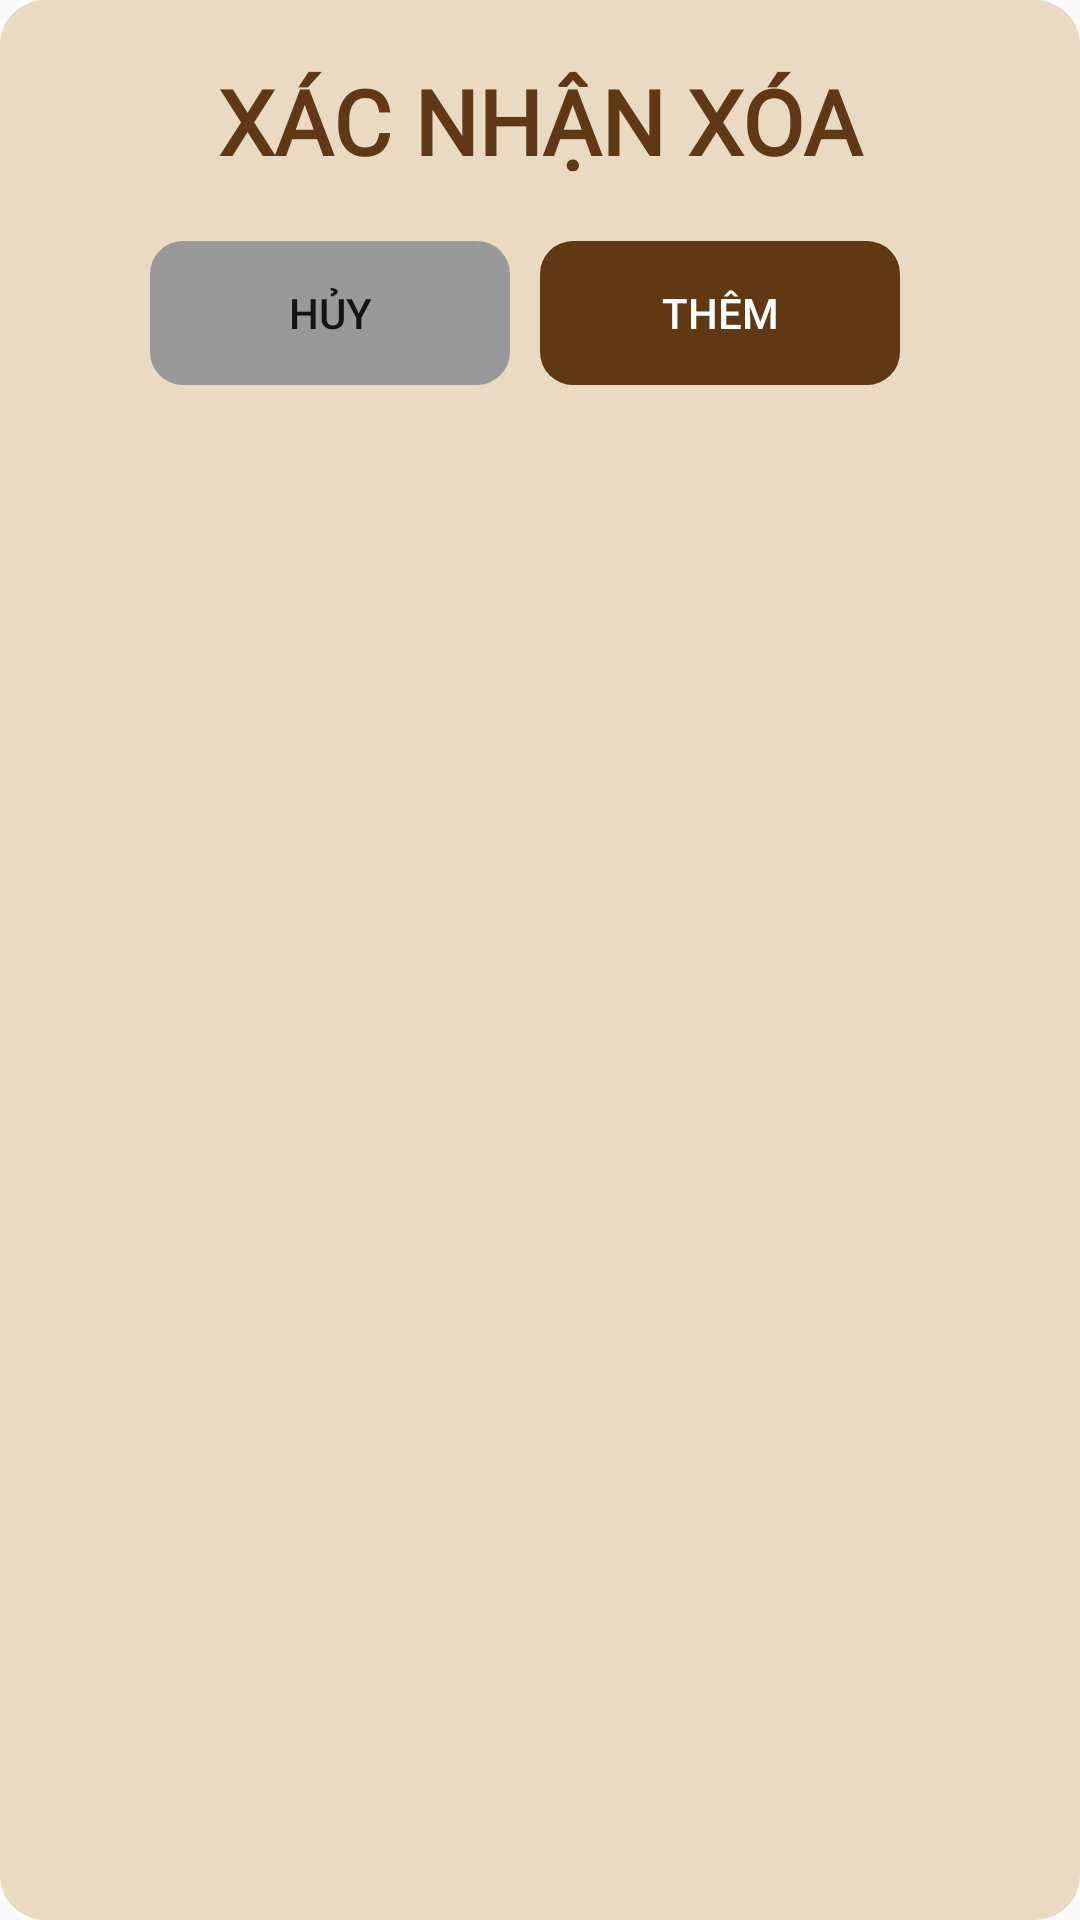

Write the Android layout XML for this screen, with the resource values it uses.
<!-- AndroidManifest.xml: application theme Theme.CoffeApp -->
<!-- res/layout/dialog_xac_nhan.xml -->
<?xml version="1.0" encoding="utf-8"?>
<LinearLayout xmlns:android="http://schemas.android.com/apk/res/android"
    android:layout_width="match_parent"
    android:layout_height="wrap_content"
    android:orientation="vertical"
    android:background="@drawable/dialog"
    android:paddingVertical="20dp"
    android:backgroundTint="@color/bgColor"

    >

    <TextView
        android:id="@+id/title"
        android:layout_width="match_parent"
        android:layout_height="wrap_content"
        android:text="Xác nhận xóa"
        android:textColor="@color/txtColor"
        android:textSize="30dp"
        android:textAlignment="center"
        android:textStyle="bold"
        android:layout_marginBottom="20dp"
        android:fontFamily="@font/poppins_medium"
        android:textAllCaps="true"
        >

    </TextView>

    <LinearLayout
        android:layout_width="match_parent"
        android:layout_height="wrap_content"
        android:layout_marginHorizontal="50dp"
        android:weightSum="2"
        >
        <Button
            android:id="@+id/btnHuy"
            android:layout_width="0dp"
            android:layout_weight="1"
            android:layout_height="wrap_content"
            android:layout_gravity="center_horizontal"
            android:text="Hủy"
            android:background="@drawable/border_radius"
            android:backgroundTint="#999999"
            android:layout_marginRight="10dp"
            >
        </Button>
        <Button
            android:id="@+id/btnXacNhan"
            android:layout_width="0dp"
            android:layout_weight="1"
            android:layout_height="wrap_content"
            android:layout_gravity="center_horizontal"
            android:text="Thêm"
            android:textColor="#fff"
            android:background="@drawable/border_radius"
            android:backgroundTint="@color/txtColor"
            android:layout_marginRight="10dp"

            >
        </Button>
    </LinearLayout>


</LinearLayout>
<!-- resources referenced by this layout -->
<resources>
  <color name="bgColor">#e9dac1</color>
  <color name="txtColor">#603813</color>
  <!-- drawable border_radius (drawable) -->
  <?xml version="1.0" encoding="utf-8"?>
  <shape xmlns:android="http://schemas.android.com/apk/res/android">
      <corners
          android:radius="11dp"
  
          >
  
      </corners>
  
  </shape>
  <!-- drawable dialog (drawable) -->
  <?xml version="1.0" encoding="utf-8"?>
  <shape xmlns:android="http://schemas.android.com/apk/res/android">
      <solid android:color="#fff"></solid>
      <corners
          android:radius="15dp"
          >
      </corners>
  </shape>
  <style name="Theme.CoffeApp" parent="Theme.AppCompat.Light.NoActionBar">
          
          <item name="colorPrimary">@color/purple_500</item>
          <item name="colorPrimaryVariant">@color/purple_700</item>
          <item name="colorOnPrimary">@color/white</item>
          
          <item name="colorSecondary">@color/teal_200</item>
          <item name="colorSecondaryVariant">@color/teal_700</item>
          <item name="colorOnSecondary">@color/black</item>
  
          
          <item name="android:statusBarColor" tools:targetApi="l">?attr/colorPrimaryVariant</item>
          
      </style>
  <color name="purple_500">#FF6200EE</color>
  <color name="purple_700">#FF3700B3</color>
  <color name="white">#FFFFFFFF</color>
  <color name="teal_200">#FF03DAC5</color>
  <color name="teal_700">#FF018786</color>
  <color name="black">#FF000000</color>
</resources>
